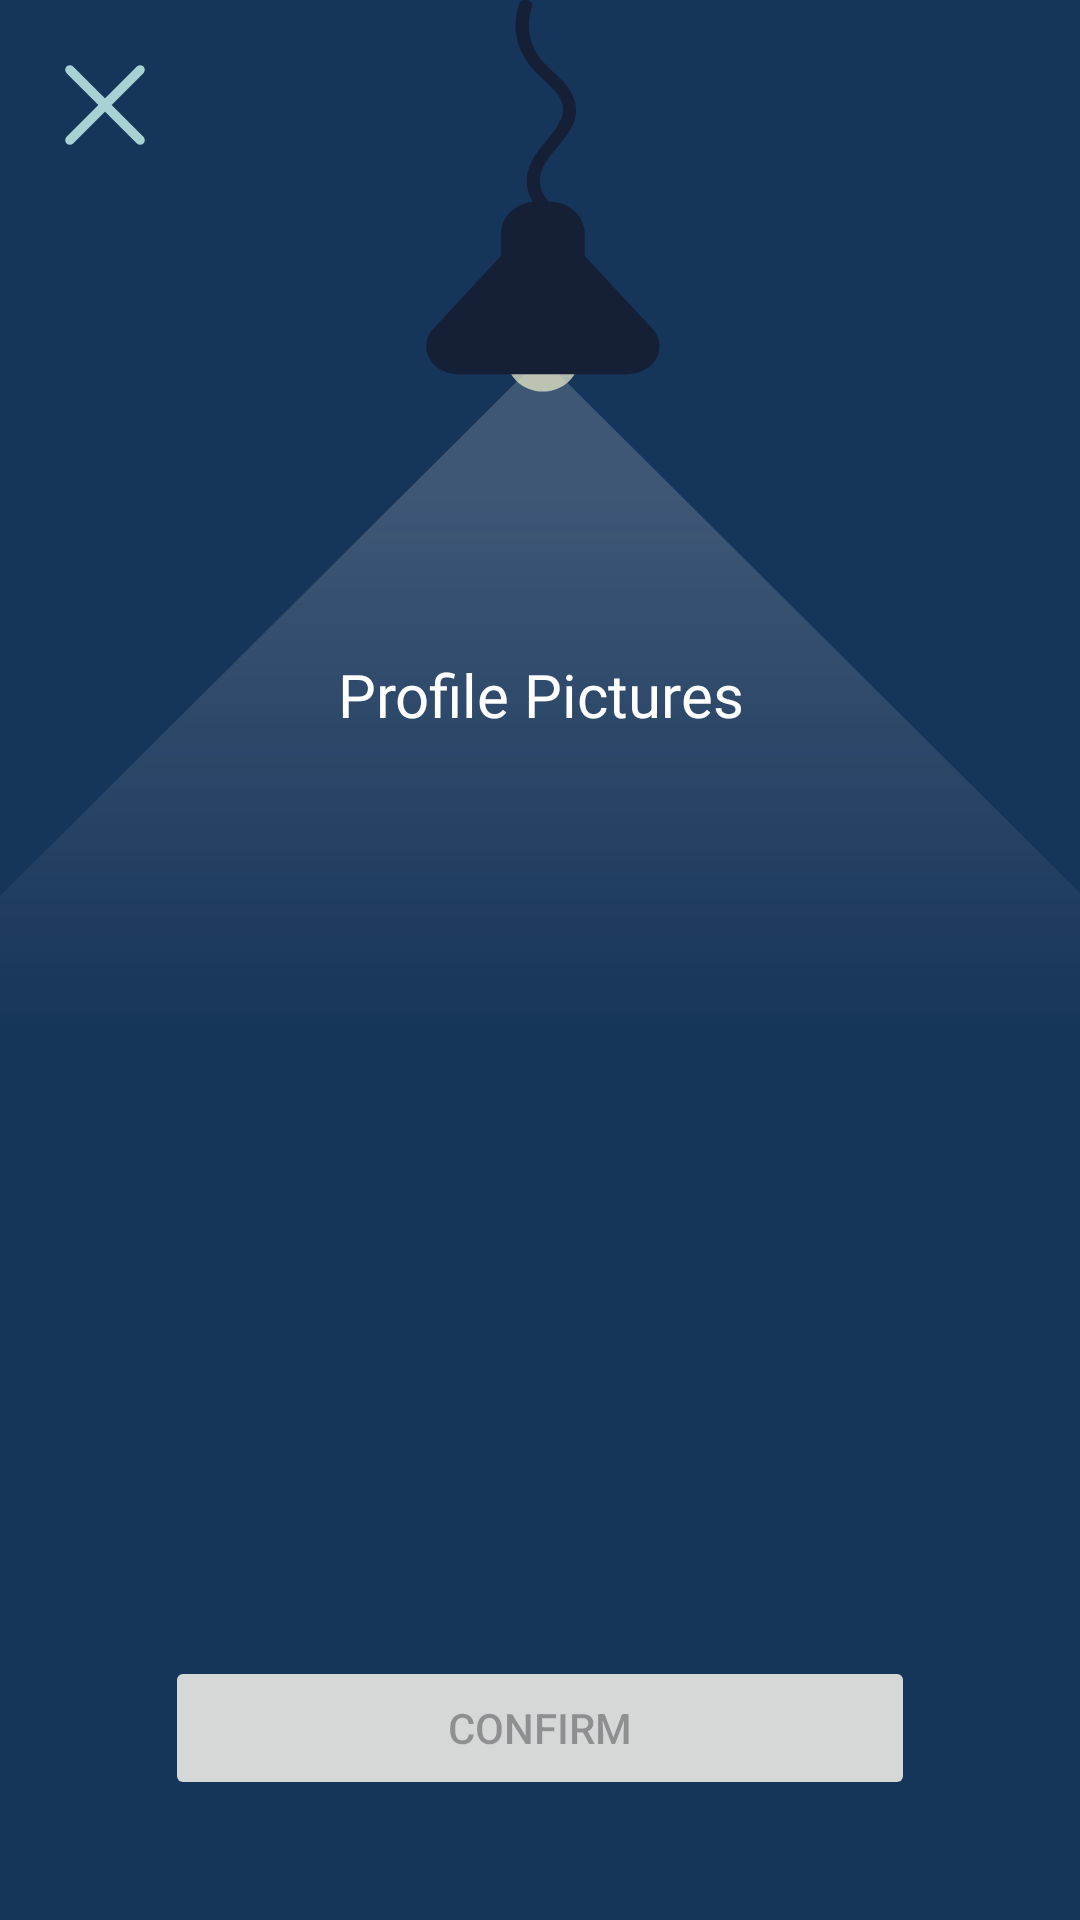

Produce the Android XML layout that renders to this screen, including the resource entries it uses.
<!-- AndroidManifest.xml: application theme Theme.UndergroundRiga -->
<!-- res/layout/activity_profile_pick_store.xml -->
<androidx.constraintlayout.widget.ConstraintLayout xmlns:android="http://schemas.android.com/apk/res/android"
    xmlns:app="http://schemas.android.com/apk/res-auto"
    xmlns:tools="http://schemas.android.com/tools"
    android:layout_width="match_parent"
    android:layout_height="match_parent"
    android:background="#16355A"
    android:orientation="vertical"
    tools:context=".ProfilePickStoreActivity">

    <ImageView
        android:id="@+id/imageView3"
        android:layout_width="match_parent"
        android:layout_height="match_parent"
        android:scaleType="fitStart"
        android:src="@drawable/bg_lampa" />

    <TextView
        android:id="@+id/textView2"
        android:layout_width="match_parent"
        android:layout_height="wrap_content"

        android:gravity="center_horizontal"
        android:layout_marginTop="218dp"
        android:text="Profile Pictures"
        android:fontFamily="@font/font_family_nunito"
        android:textColor="#FFFFFF"
        android:textSize="20sp"
        app:layout_constraintTop_toTopOf="parent"
        />


    <ImageView
        android:id="@+id/button"
        android:layout_width="30dp"
        android:layout_height="30dp"
        android:layout_marginTop="20dp"
        android:layout_marginLeft="20dp"
        android:onClick="goBackToProf"
        android:src="@drawable/b_ic_exit"
        app:layout_constraintStart_toStartOf="parent"
        app:layout_constraintTop_toTopOf="parent" />

    <androidx.constraintlayout.widget.ConstraintLayout
        android:layout_width="match_parent"
        android:layout_height="0dp"
        android:gravity="center_horizontal"
        app:layout_constraintBottom_toTopOf="@+id/claimButton"
        app:layout_constraintEnd_toEndOf="parent"
        app:layout_constraintStart_toStartOf="parent"
        app:layout_constraintTop_toBottomOf="@+id/textView2"
        app:layout_constraintVertical_bias="1.0">

        <androidx.recyclerview.widget.RecyclerView
            android:id="@+id/profile_recycler_view"
            android:layout_width="match_parent"
            android:layout_height="match_parent"
            android:foregroundGravity="center_horizontal"
            app:layout_constraintBottom_toBottomOf="parent"
            app:layout_constraintEnd_toEndOf="parent"
            app:layout_constraintStart_toStartOf="parent"
            app:layout_constraintTop_toTopOf="parent" />

    </androidx.constraintlayout.widget.ConstraintLayout>  <Button
    android:id="@+id/claimButton"
    android:layout_width="250dp"
    android:layout_height="wrap_content"
    android:enabled="false"
    android:text="Confirm"
    android:layout_marginBottom="40dp"
    app:layout_constraintBottom_toBottomOf="parent"
    app:layout_constraintEnd_toEndOf="parent"
    app:layout_constraintStart_toStartOf="parent" />

</androidx.constraintlayout.widget.ConstraintLayout>
<!-- resources referenced by this layout -->
<resources>
  <!-- drawable b_ic_exit (drawable) -->
  <vector xmlns:android="http://schemas.android.com/apk/res/android"
      android:width="29dp"
      android:height="29dp"
      android:viewportWidth="29"
      android:viewportHeight="29">
    <path
        android:pathData="M3.175,25.825L25.825,3.175"
        android:strokeLineJoin="round"
        android:strokeWidth="3"
        android:fillColor="#00000000"
        android:strokeColor="#A7D1D2"
        android:strokeLineCap="round"/>
    <path
        android:pathData="M25.825,25.825L3.175,3.175"
        android:strokeLineJoin="round"
        android:strokeWidth="3"
        android:fillColor="#00000000"
        android:strokeColor="#A7D1D2"
        android:strokeLineCap="round"/>
  </vector>
  <!-- drawable bg_lampa: vector/xml drawable (drawable, 2520 chars, omitted) -->
  <style name="Theme.UndergroundRiga" parent="Base.Theme.UndergroundRiga" />
  <style name="Base.Theme.UndergroundRiga" parent="Theme.Material3.DayNight.NoActionBar">
          
          
      </style>
</resources>
